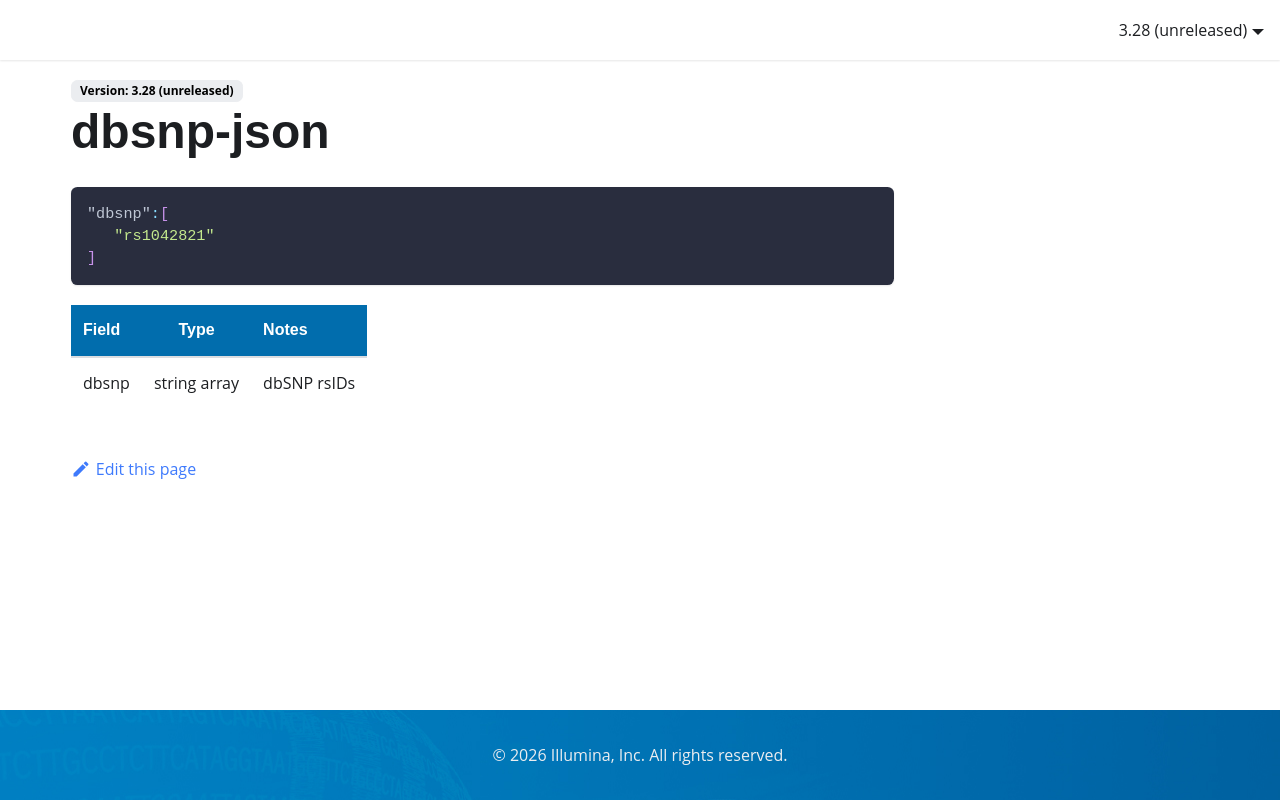

repository: Illumina/IlluminaConnectedAnnotationsDocumentation · page: data-sources/dbsnp-json/index.html · generator: docusaurus

```json
"dbsnp":[
   "rs1042821"
]
```
| Field            | Type         | Notes                     |
|:-----------------|:------------:|:--------------------------|
| dbsnp            | string array | dbSNP rsIDs               |
